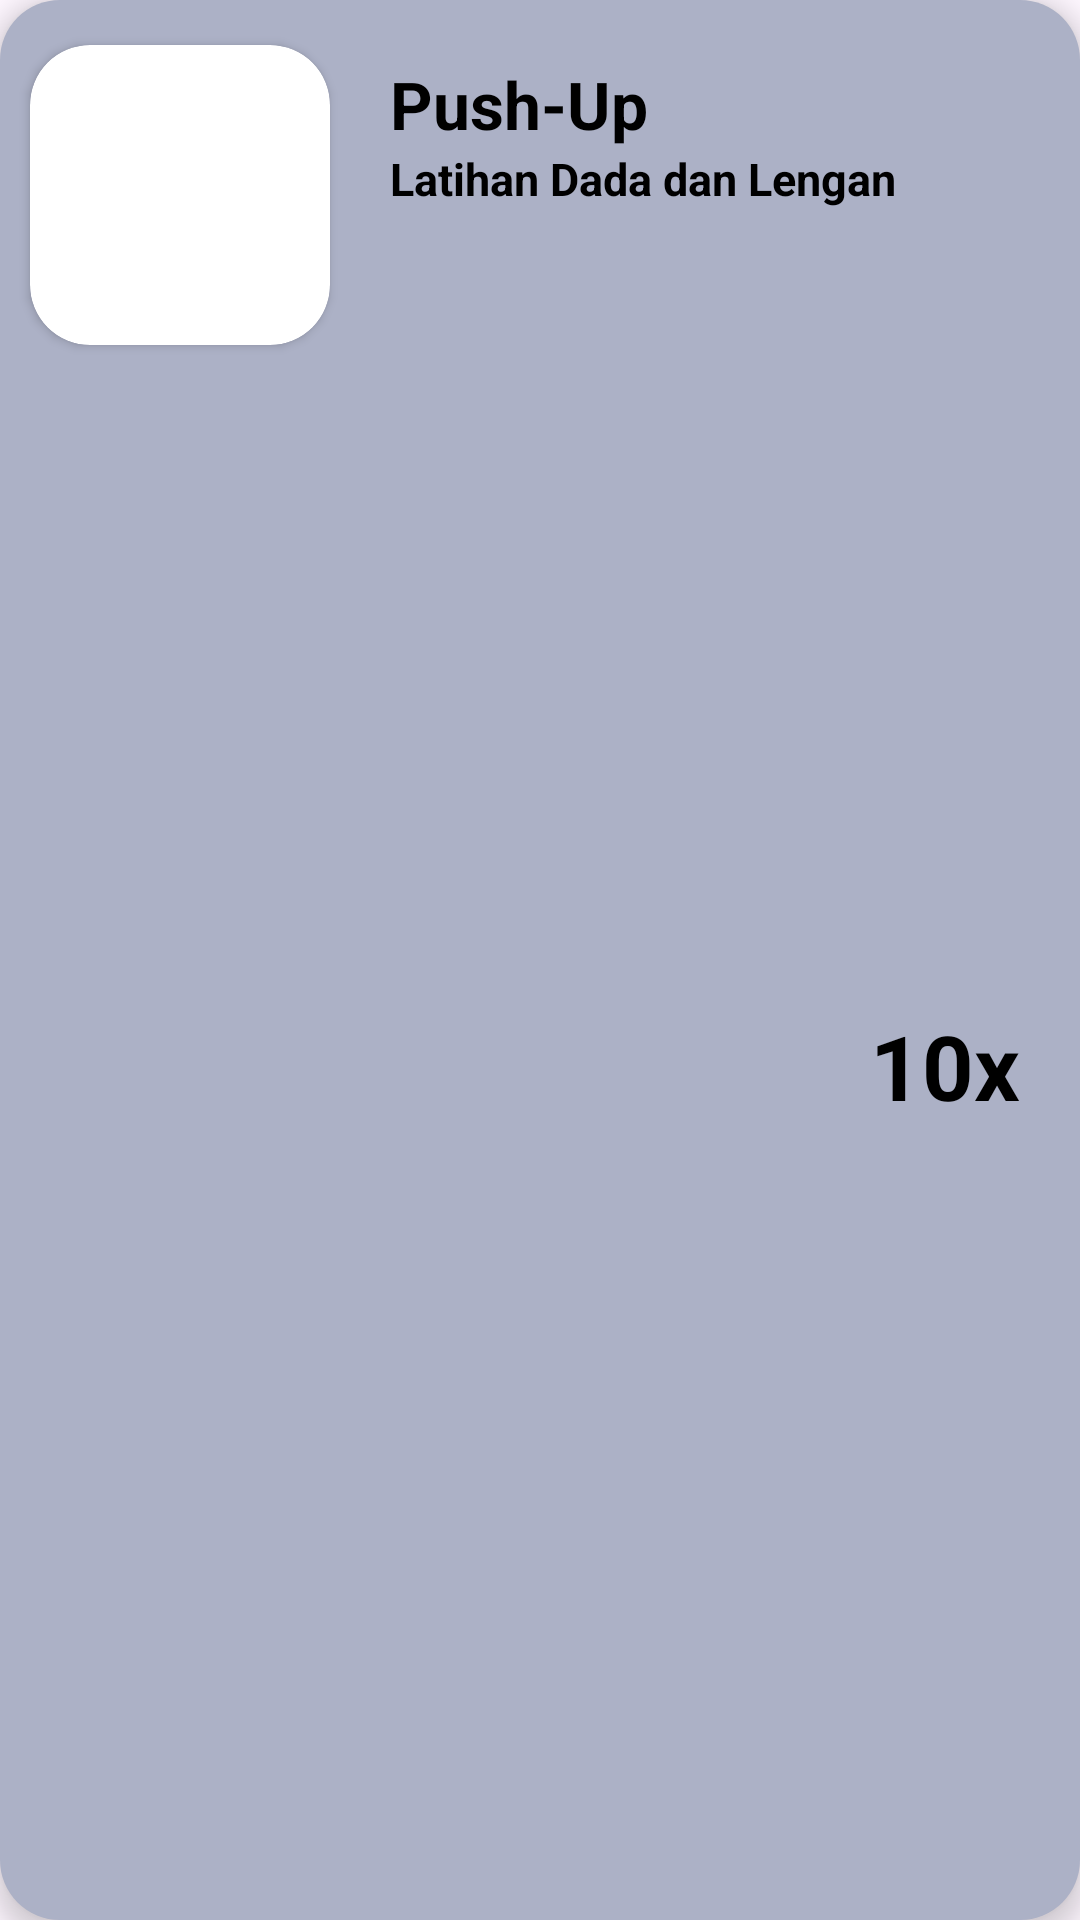

Reconstruct the res/layout file that produces this screen, plus the resources it refers to.
<!-- AndroidManifest.xml: application theme Theme.CasptoneWorkout -->
<!-- res/layout/list_homeworkout.xml -->
<?xml version="1.0" encoding="utf-8"?>
<androidx.constraintlayout.widget.ConstraintLayout
    xmlns:android="http://schemas.android.com/apk/res/android"
    android:layout_width="match_parent"
    android:layout_height="130dp"
    xmlns:app="http://schemas.android.com/apk/res-auto"
    android:elevation="5dp"
    android:layout_gravity="center"
    android:layout_marginLeft="10dp"
    android:layout_marginRight="10dp"
    android:background="@drawable/bg_listfoodcalories"
    android:id="@+id/card"
    android:layout_marginBottom="5dp"
    >

    <androidx.cardview.widget.CardView
        android:id="@+id/bg_card"
        android:layout_width="100dp"
        android:layout_height="100dp"
        app:cardCornerRadius="20dp"
        app:layout_constraintStart_toStartOf="parent"
        android:layout_marginStart="10dp"
        app:layout_constraintTop_toTopOf="parent"
        android:layout_marginTop="15dp">

        <ImageView
            android:id="@+id/img_workout"
            android:layout_width="match_parent"
            android:layout_height="match_parent"
            android:src="@drawable/salad_img"
            android:scaleType="centerCrop" />

    </androidx.cardview.widget.CardView>

    <TextView
        android:id="@+id/namaworkout"
        android:layout_width="0dp"
        android:layout_height="wrap_content"
        android:text="Push-Up"
        android:textColor="@color/black"
        android:textSize="22sp"
        android:textStyle="bold"
        android:layout_marginHorizontal="8dp"
        app:layout_constraintStart_toEndOf="@id/bg_card"
        app:layout_constraintTop_toTopOf="parent"
        android:layout_marginTop="20dp"
        android:ellipsize="end"
        android:maxLines="1"
        app:layout_constraintEnd_toEndOf="parent"
        android:layout_marginEnd="20dp"
        android:layout_marginStart="20dp"
        />

    <TextView
        android:id="@+id/detailcard"
        android:layout_width="0dp"
        android:layout_height="wrap_content"
        android:layout_marginHorizontal="8dp"
        android:layout_marginEnd="20dp"
        android:ellipsize="end"
        android:maxLines="1"
        android:text="Latihan Dada dan Lengan"
        android:textColor="@color/black"
        android:textSize="15sp"
        android:textStyle="bold"
        app:layout_constraintEnd_toEndOf="parent"
        app:layout_constraintStart_toEndOf="@+id/bg_card"
        app:layout_constraintTop_toBottomOf="@+id/namaworkout"
        android:layout_marginStart="20dp"/>

    <TextView
        android:id="@+id/jumlah"
        android:layout_width="wrap_content"
        android:layout_height="wrap_content"
        android:text="10x"
        android:textColor="@color/black"
        android:textSize="30dp"
        android:textStyle="bold"
        android:layout_marginHorizontal="6dp"
        app:layout_constraintTop_toTopOf="parent"
        android:layout_marginTop="90dp"
        app:layout_constraintEnd_toEndOf="parent"
        android:layout_marginEnd="20dp"
        app:layout_constraintBottom_toBottomOf="parent"
        android:layout_marginBottom="20dp"
        />

</androidx.constraintlayout.widget.ConstraintLayout>
<!-- resources referenced by this layout -->
<resources>
  <color name="black">#FF000000</color>
  <!-- drawable bg_listfoodcalories (drawable) -->
  <?xml version="1.0" encoding="utf-8"?>
  <shape xmlns:android="http://schemas.android.com/apk/res/android"
      android:shape="rectangle">
      <solid
          android:color="@color/grey"
          android:elevation="10dp">
      </solid>
      <corners
          android:topRightRadius="20dp"
          android:topLeftRadius="20dp"
          android:bottomLeftRadius="20dp"
          android:bottomRightRadius="20dp"
          />
  </shape>
  <style name="Theme.CasptoneWorkout" parent="Base.Theme.CasptoneWorkout" />
  <color name="grey">#FFACB1C6</color>
  <style name="Base.Theme.CasptoneWorkout" parent="Theme.Material3.DayNight.NoActionBar">
          
          
      </style>
</resources>
